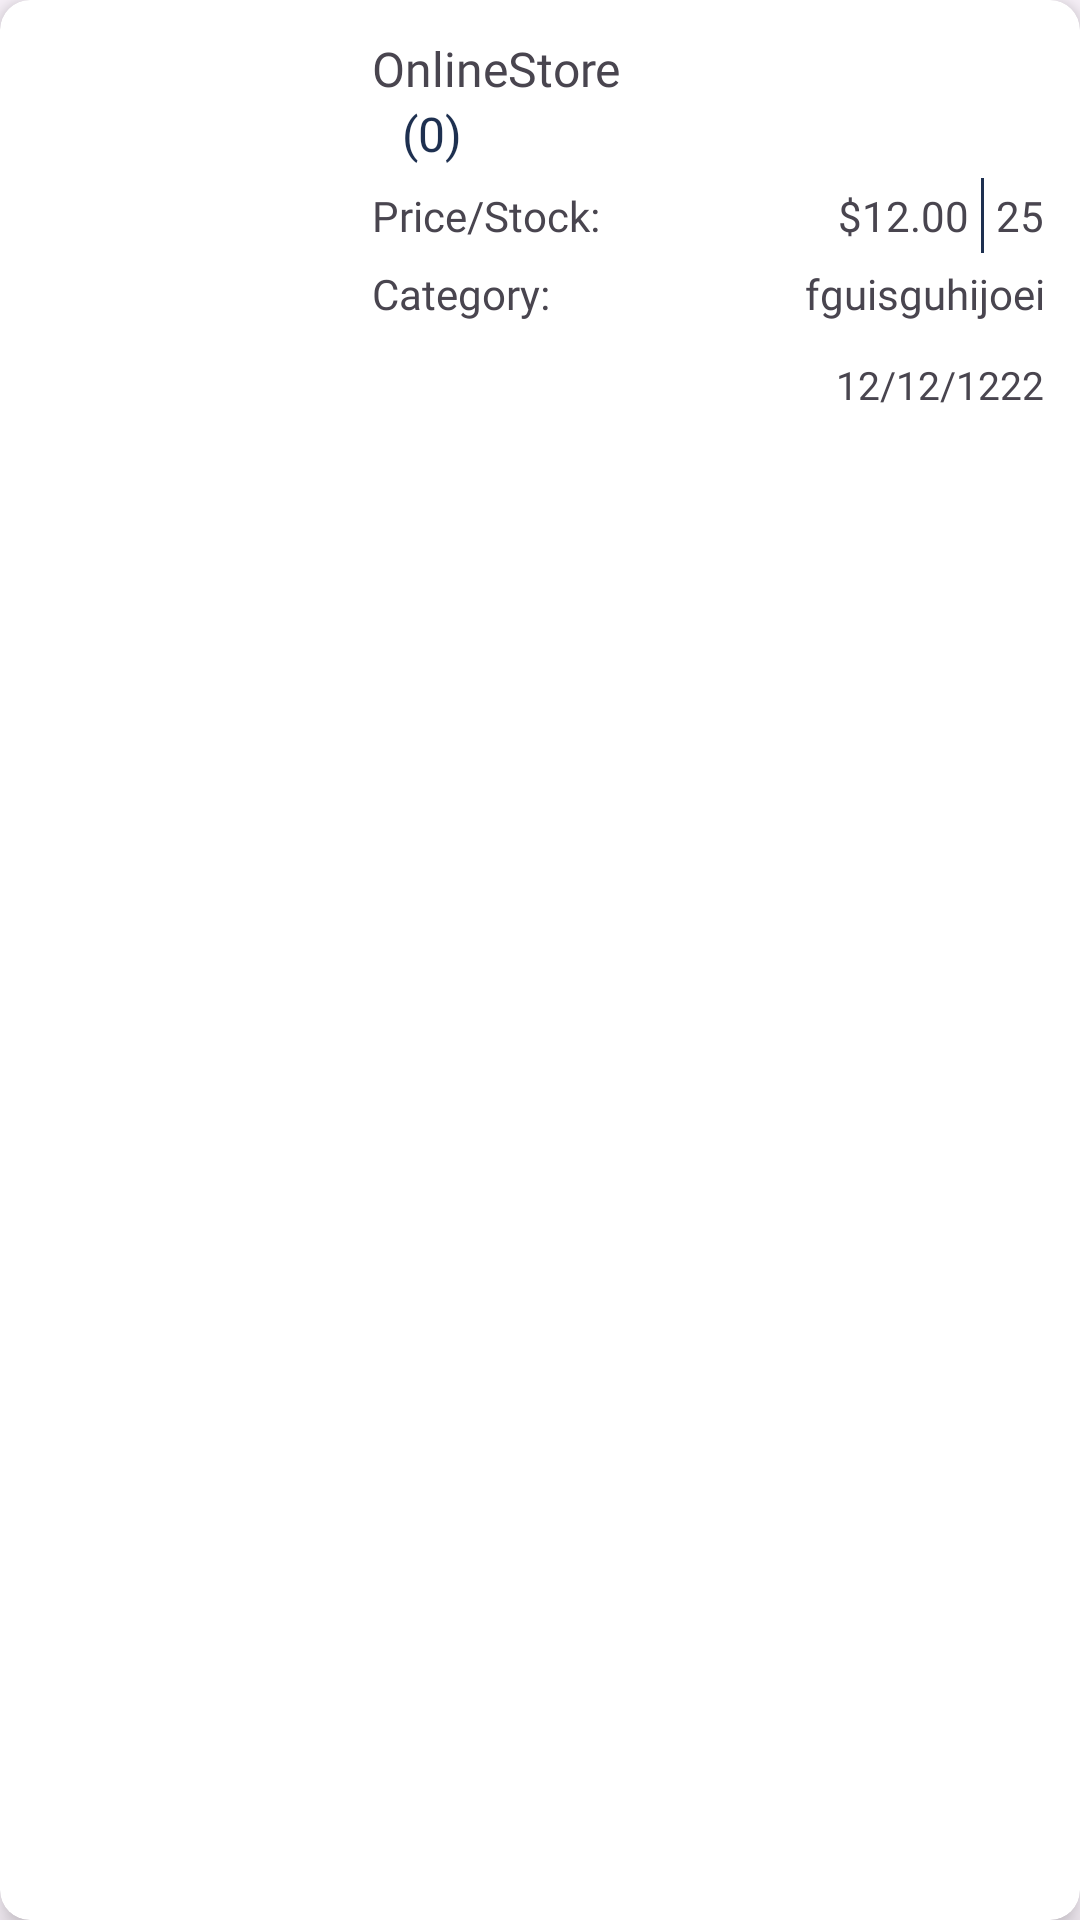

This screen was rendered from an Android layout file. Write that file and the resources it references.
<!-- AndroidManifest.xml: application theme Theme.OnlineStore -->
<!-- res/layout/inventory_item.xml -->
<?xml version="1.0" encoding="utf-8"?>
<com.google.android.material.card.MaterialCardView xmlns:android="http://schemas.android.com/apk/res/android"
    android:layout_width="match_parent"
    android:layout_height="wrap_content"
    xmlns:app="http://schemas.android.com/apk/res-auto"
    android:layout_margin="12sp"
    app:cardCornerRadius="10sp"
    app:cardElevation="6sp"
    app:strokeWidth="0sp"
    app:cardBackgroundColor="@color/white">

    <LinearLayout
        android:layout_width="match_parent"
        android:layout_height="match_parent"
        android:orientation="horizontal"
        android:padding="12sp">

        <androidx.cardview.widget.CardView
            android:layout_width="100sp"
            android:layout_height="100sp"
            app:cardCornerRadius="10sp"
            app:cardElevation="0sp">

            <ImageView
                android:id="@+id/image"
                android:layout_width="match_parent"
                android:layout_height="match_parent"
                android:scaleType="centerCrop"/>

        </androidx.cardview.widget.CardView>

        <LinearLayout
            android:layout_width="match_parent"
            android:layout_height="wrap_content"
            android:layout_marginStart="12sp"
            android:orientation="vertical">

            <TextView
                android:id="@+id/name"
                android:layout_width="match_parent"
                android:layout_height="wrap_content"
                android:fontFamily="@font/poppins"
                android:textSize="16sp"
                android:text="@string/app_name"
                android:maxLines="1" />

            <LinearLayout
                android:layout_width="wrap_content"
                android:layout_height="wrap_content"
                android:layout_gravity="bottom"
                android:orientation="horizontal">

                <ImageView
                    android:id="@+id/star1"
                    android:layout_width="wrap_content"
                    android:layout_height="wrap_content"
                    android:src="@drawable/star_rate_grey" />

                <ImageView
                    android:id="@+id/star2"
                    android:layout_width="wrap_content"
                    android:layout_height="wrap_content"
                    android:src="@drawable/star_rate_grey" />

                <ImageView
                    android:id="@+id/star3"
                    android:layout_width="wrap_content"
                    android:layout_height="wrap_content"
                    android:src="@drawable/star_rate_grey" />

                <ImageView
                    android:id="@+id/star4"
                    android:layout_width="wrap_content"
                    android:layout_height="wrap_content"
                    android:src="@drawable/star_rate_grey" />

                <ImageView
                    android:id="@+id/star5"
                    android:layout_width="wrap_content"
                    android:layout_height="wrap_content"
                    android:src="@drawable/star_rate_grey" />

                <TextView
                    android:id="@+id/ratingCount"
                    android:layout_width="wrap_content"
                    android:layout_height="wrap_content"
                    android:paddingStart="10sp"
                    android:fontFamily="@font/poppins"
                    android:text="(0)"
                    android:textSize="16sp"
                    android:textColor="@color/dark" />

            </LinearLayout>

            <LinearLayout
                android:layout_width="match_parent"
                android:layout_height="wrap_content"
                android:layout_marginTop="4sp"
                android:gravity="center_vertical"
                android:orientation="horizontal">

                <TextView
                    android:layout_width="wrap_content"
                    android:layout_height="wrap_content"
                    android:fontFamily="@font/poppins"
                    android:gravity="start|center"
                    android:textSize="14sp"
                    android:layout_marginEnd="12sp"
                    android:text="Price/Stock: " />

                <TextView
                    android:id="@+id/price"
                    android:layout_width="wrap_content"
                    android:layout_height="wrap_content"
                    android:fontFamily="@font/poppins"
                    android:layout_weight="1"
                    android:gravity="end|center"
                    android:text="$12.00" />

                <View
                    android:layout_width="1sp"
                    android:layout_height="25sp"
                    android:layout_marginStart="4sp"
                    android:background="@color/dark"
                    android:layout_marginEnd="4sp" />

                <TextView
                    android:id="@+id/stock"
                    android:layout_width="wrap_content"
                    android:layout_height="wrap_content"
                    android:fontFamily="@font/poppins"
                    android:gravity="start|center"
                    android:text="25" />

            </LinearLayout>

            <LinearLayout
                android:layout_width="match_parent"
                android:layout_height="wrap_content"
                android:layout_marginTop="4sp"
                android:gravity="center_vertical"
                android:orientation="horizontal">

                <TextView
                    android:layout_width="wrap_content"
                    android:layout_height="wrap_content"
                    android:fontFamily="@font/poppins"
                    android:gravity="start|center"
                    android:textSize="14sp"
                    android:layout_marginEnd="12sp"
                    android:text="Category: " />

                <TextView
                    android:id="@+id/category"
                    android:layout_width="0sp"
                    android:layout_height="wrap_content"
                    android:fontFamily="@font/poppins"
                    android:layout_weight="1"
                    android:gravity="end|center"
                    android:text="fguisguhijoei" />

            </LinearLayout>

            <TextView
                android:id="@+id/date"
                android:layout_width="wrap_content"
                android:layout_height="wrap_content"
                android:fontFamily="@font/poppins"
                android:layout_gravity="end"
                android:textSize="13sp"
                android:layout_marginTop="12sp"
                android:text="12/12/1222" />

        </LinearLayout>

    </LinearLayout>

</com.google.android.material.card.MaterialCardView>
<!-- resources referenced by this layout -->
<resources>
  <color name="dark">#1E3050</color>
  <color name="white">#FFFFFFFF</color>
  <string name="app_name">OnlineStore</string>
  <style name="Theme.OnlineStore" parent="Base.Theme.OnlineStore" />
  <style name="Base.Theme.OnlineStore" parent="Theme.Material3.Light.NoActionBar">
          
          <item name="colorPrimary">@color/dark</item>
          <item name="colorPrimaryVariant">@color/dark</item>
          <item name="colorOnPrimary">@color/white</item>
          
          <item name="colorSecondary">@color/dark</item>
          <item name="colorSecondaryVariant">@color/dark</item>
          <item name="colorOnSecondary">@color/white</item>
          
          <item name="android:statusBarColor">?attr/colorPrimary</item>
      </style>
</resources>
